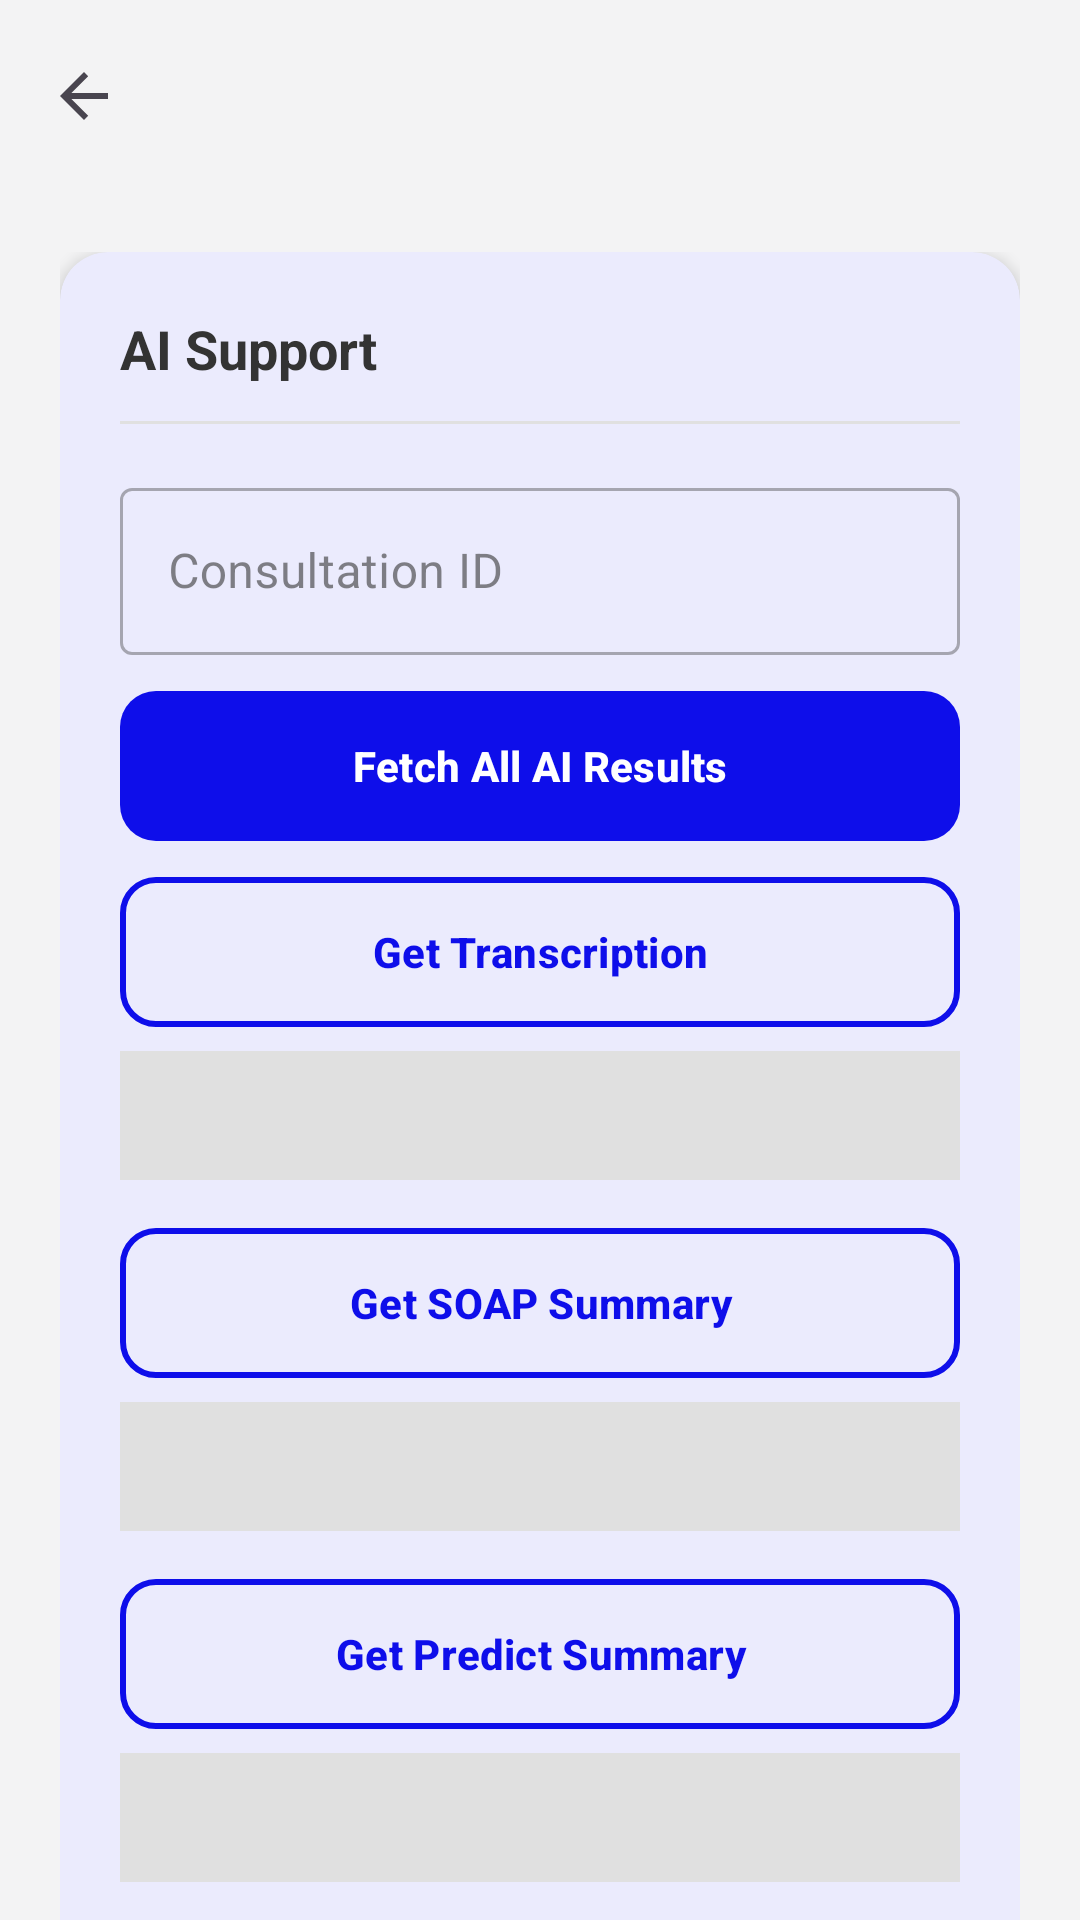

Here is an Android app screen rendered from its layout file. Give the layout XML and the strings, colors and styles it references.
<!-- AndroidManifest.xml: application theme Theme.KotlinSDK -->
<!-- res/layout/activity_ai_support.xml -->
<?xml version="1.0" encoding="utf-8"?>
<LinearLayout xmlns:android="http://schemas.android.com/apk/res/android"
    xmlns:app="http://schemas.android.com/apk/res-auto"
    xmlns:tools="http://schemas.android.com/tools"
    android:layout_width="match_parent"
    android:layout_height="match_parent"
    android:background="@color/background"
    android:fitsSystemWindows="true"
    android:orientation="vertical"
    tools:context="com.altibbi.kotlinsdk.consultation.AiSupportActivity">

    <com.google.android.material.appbar.AppBarLayout
        android:layout_width="match_parent"
        android:layout_height="wrap_content"
        android:background="@color/background">

        <com.google.android.material.appbar.MaterialToolbar
            android:id="@+id/toolbar"
            android:layout_width="match_parent"
            android:layout_height="?attr/actionBarSize"
            app:navigationIcon="?attr/homeAsUpIndicator"
            app:titleTextColor="@color/text_primary" />
    </com.google.android.material.appbar.AppBarLayout>

    <androidx.core.widget.NestedScrollView
        android:layout_width="match_parent"
        android:layout_height="0dp"
        android:layout_weight="1">

        <LinearLayout
            android:layout_width="match_parent"
            android:layout_height="wrap_content"
            android:orientation="vertical"
            android:padding="@dimen/design_screen_padding">

            <com.google.android.material.card.MaterialCardView
                style="@style/Widget.Altibbi.AppCard"
                android:layout_width="match_parent"
                android:layout_height="wrap_content">

                <LinearLayout
                    android:layout_width="match_parent"
                    android:layout_height="wrap_content"
                    android:orientation="vertical">

                    <TextView
                        android:layout_width="match_parent"
                        android:layout_height="wrap_content"
                        android:layout_marginBottom="4dp"
                        android:paddingBottom="8dp"
                        android:text="AI Support"
                        android:textColor="@color/text_primary"
                        android:textSize="18sp"
                        android:textStyle="bold" />

                    <View
                        android:layout_width="match_parent"
                        android:layout_height="1dp"
                        android:layout_marginBottom="16dp"
                        android:background="@color/light_gray" />

                    <com.google.android.material.textfield.TextInputLayout
                        style="@style/Widget.MaterialComponents.TextInputLayout.OutlinedBox"
                        android:layout_width="match_parent"
                        android:layout_height="wrap_content"
                        android:hint="Consultation ID">

                        <com.google.android.material.textfield.TextInputEditText
                            android:id="@+id/et_ai_consultation_id"
                            android:layout_width="match_parent"
                            android:layout_height="wrap_content"
                            android:inputType="number" />
                    </com.google.android.material.textfield.TextInputLayout>

                    <com.google.android.material.button.MaterialButton
                        android:id="@+id/btn_fetch_all_ai"
                        style="@style/Widget.Altibbi.Button.Primary"
                        android:layout_width="match_parent"
                        android:layout_height="@dimen/design_button_height"
                        android:layout_marginTop="12dp"
                        android:layout_marginBottom="@dimen/design_button_spacing"
                        android:text="Fetch All AI Results" />

                    <TextView
                        android:id="@+id/tv_ai_status"
                        android:layout_width="match_parent"
                        android:layout_height="wrap_content"
                        android:layout_marginBottom="16dp"
                        android:padding="10dp"
                        android:textAlignment="center"
                        android:textSize="13sp"
                        android:textStyle="bold"
                        android:visibility="gone" />

                    <com.google.android.material.button.MaterialButton
                        android:id="@+id/btn_fetch_transcription"
                        style="@style/Widget.Altibbi.Button.Outlined"
                        android:layout_width="match_parent"
                        android:layout_height="@dimen/design_button_height"
                        android:layout_marginBottom="8dp"
                        android:text="Get Transcription" />

                    <TextView
                        android:id="@+id/tv_transcription_result"
                        android:layout_width="match_parent"
                        android:layout_height="wrap_content"
                        android:layout_marginBottom="16dp"
                        android:background="@color/light_gray"
                        android:padding="12dp"
                        android:textColor="@color/text_primary"
                        android:textSize="14sp" />

                    <com.google.android.material.button.MaterialButton
                        android:id="@+id/btn_fetch_soap"
                        style="@style/Widget.Altibbi.Button.Outlined"
                        android:layout_width="match_parent"
                        android:layout_height="@dimen/design_button_height"
                        android:layout_marginBottom="8dp"
                        android:text="Get SOAP Summary" />

                    <TextView
                        android:id="@+id/tv_soap_result"
                        android:layout_width="match_parent"
                        android:layout_height="wrap_content"
                        android:layout_marginBottom="16dp"
                        android:background="@color/light_gray"
                        android:padding="12dp"
                        android:textColor="@color/text_primary"
                        android:textSize="14sp" />

                    <com.google.android.material.button.MaterialButton
                        android:id="@+id/btn_fetch_predict_summary"
                        style="@style/Widget.Altibbi.Button.Outlined"
                        android:layout_width="match_parent"
                        android:layout_height="@dimen/design_button_height"
                        android:layout_marginBottom="8dp"
                        android:text="Get Predict Summary" />

                    <TextView
                        android:id="@+id/tv_predict_summary_result"
                        android:layout_width="match_parent"
                        android:layout_height="wrap_content"
                        android:layout_marginBottom="16dp"
                        android:background="@color/light_gray"
                        android:padding="12dp"
                        android:textColor="@color/text_primary"
                        android:textSize="14sp" />

                    <com.google.android.material.button.MaterialButton
                        android:id="@+id/btn_fetch_predict_specialty"
                        style="@style/Widget.Altibbi.Button.Outlined"
                        android:layout_width="match_parent"
                        android:layout_height="@dimen/design_button_height"
                        android:layout_marginBottom="8dp"
                        android:text="Get Predict Specialty" />

                    <TextView
                        android:id="@+id/tv_predict_specialty_result"
                        android:layout_width="match_parent"
                        android:layout_height="wrap_content"
                        android:background="@color/light_gray"
                        android:padding="12dp"
                        android:textColor="@color/text_primary"
                        android:textSize="14sp" />
                </LinearLayout>
            </com.google.android.material.card.MaterialCardView>
        </LinearLayout>
    </androidx.core.widget.NestedScrollView>
</LinearLayout>
<!-- resources referenced by this layout -->
<resources>
  <color name="background">#F3F3F4</color>
  <color name="light_gray">#E0E0E0</color>
  <color name="text_primary">#333333</color>
  <dimen name="design_button_height">50dp</dimen>
  <dimen name="design_button_spacing">12dp</dimen>
  <dimen name="design_screen_padding">20dp</dimen>
  <style name="Widget.Altibbi.AppCard" parent="Widget.Material3.CardView.Elevated">
          <item name="cardCornerRadius">@dimen/design_card_corner</item>
          <item name="cardElevation">@dimen/design_card_elevation</item>
          <item name="contentPadding">@dimen/design_screen_padding</item>
          <item name="cardBackgroundColor">@color/surface</item>
      </style>
  <style name="Widget.Altibbi.Button.Outlined" parent="Widget.Material3.Button.OutlinedButton">
          <item name="android:minHeight">@dimen/design_button_height</item>
          <item name="android:textSize">14sp</item>
          <item name="android:textStyle">bold</item>
          <item name="android:textColor">@color/primary</item>
          <item name="backgroundTint">@color/surface</item>
          <item name="strokeColor">@color/primary</item>
          <item name="strokeWidth">2dp</item>
          <item name="cornerRadius">@dimen/design_button_corner</item>
          <item name="android:insetTop">0dp</item>
          <item name="android:insetBottom">0dp</item>
      </style>
  <style name="Widget.Altibbi.Button.Primary" parent="Widget.Material3.Button">
          <item name="android:minHeight">@dimen/design_button_height</item>
          <item name="android:textSize">14sp</item>
          <item name="android:textStyle">bold</item>
          <item name="android:textColor">@color/white</item>
          <item name="backgroundTint">@color/primary</item>
          <item name="cornerRadius">@dimen/design_button_corner</item>
          <item name="android:insetTop">0dp</item>
          <item name="android:insetBottom">0dp</item>
      </style>
  <style name="Theme.KotlinSDK" parent="Base.Theme.KotlinSDK" />
  <dimen name="design_card_corner">16dp</dimen>
  <dimen name="design_card_elevation">3dp</dimen>
  <color name="surface">#FFFFFF</color>
  <color name="primary">#0E0EEA</color>
  <dimen name="design_button_corner">12dp</dimen>
  <color name="white">#FFFFFF</color>
  <style name="Base.Theme.KotlinSDK" parent="Theme.Material3.DayNight.NoActionBar">
          <item name="colorPrimary">@color/primary</item>
          <item name="colorOnPrimary">@color/white</item>
          <item name="colorPrimaryContainer">@color/secondary</item>
          <item name="colorOnPrimaryContainer">@color/white</item>
          <item name="colorSecondary">@color/secondary</item>
          <item name="colorOnSecondary">@color/white</item>
          <item name="colorSurface">@color/surface</item>
          <item name="colorOnSurface">@color/text_primary</item>
          <item name="colorOnSurfaceVariant">@color/gray</item>
          <item name="colorError">@color/error</item>
          <item name="colorOnError">@color/white</item>
          <item name="android:colorBackground">@color/background</item>
          <item name="android:windowBackground">@color/background</item>
          <item name="android:statusBarColor">@color/primary</item>
          <item name="android:navigationBarColor">@color/background</item>
      </style>
  <color name="secondary">#0920B1</color>
  <color name="gray">#888888</color>
  <color name="error">#E43F3F</color>
</resources>
